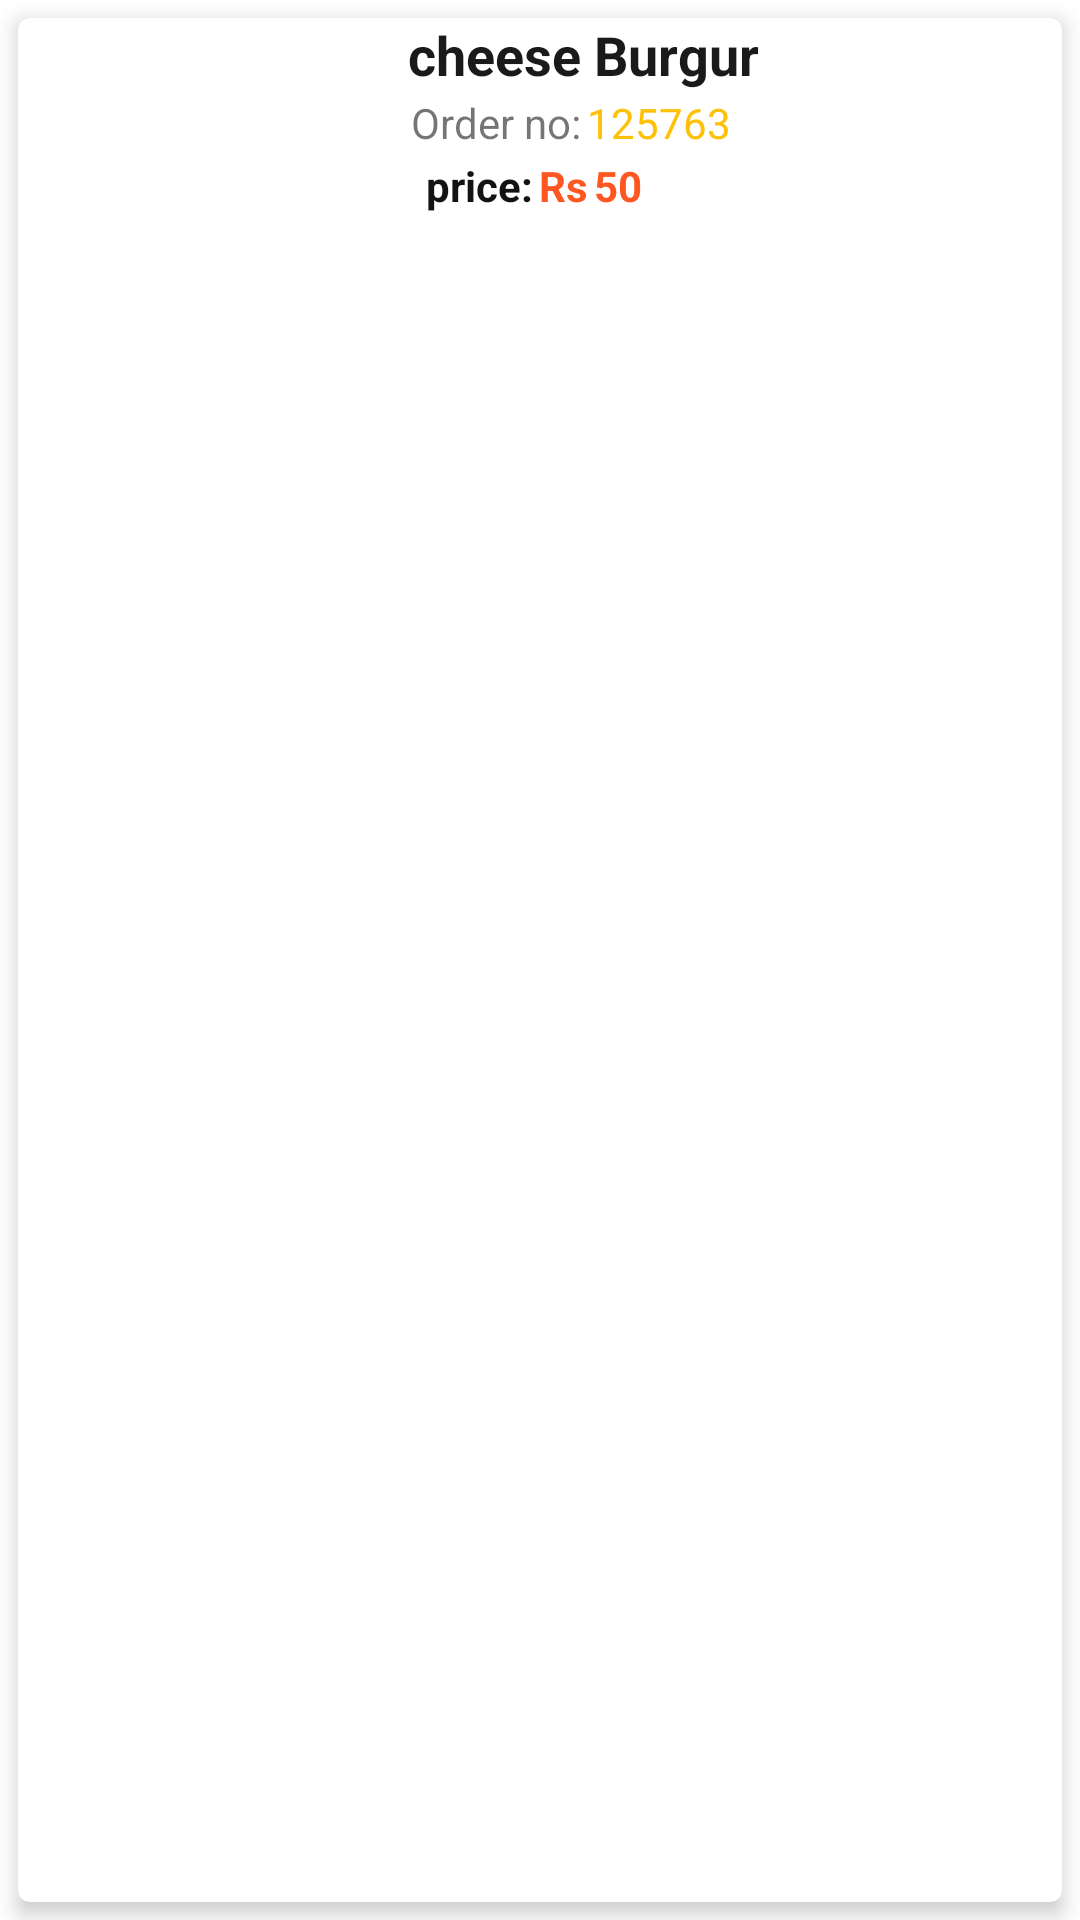

Here is an Android app screen rendered from its layout file. Give the layout XML and the strings, colors and styles it references.
<!-- AndroidManifest.xml: application theme Theme.FOODORDER -->
<!-- res/layout/order_sample.xml -->
<?xml version="1.0" encoding="utf-8"?>
<LinearLayout xmlns:android="http://schemas.android.com/apk/res/android"
    xmlns:app="http://schemas.android.com/apk/res-auto"
    android:layout_width="match_parent"
    android:layout_height="120dp">

    <androidx.cardview.widget.CardView
        android:layout_width="match_parent"
        android:layout_height="match_parent"
        android:layout_marginStart="6dp"
        android:layout_marginLeft="6dp"
        android:layout_marginTop="6dp"
        android:layout_marginEnd="6dp"
        android:layout_marginRight="6dp"
        android:layout_marginBottom="6dp"
        app:cardCornerRadius="4dp"
        app:cardElevation="4dp">

        <LinearLayout
            android:layout_width="match_parent"
            android:layout_height="match_parent"
            android:orientation="horizontal">

            <ImageView
                android:id="@+id/orderImage"
                android:layout_width="120dp"
                android:layout_height="wrap_content"
                android:scaleType="centerCrop"
                app:srcCompat="@drawable/burger1" />

            <LinearLayout
                android:layout_width="match_parent"
                android:layout_height="match_parent"
                android:layout_gravity="center_horizontal"
                android:layout_marginStart="10dp"
                android:layout_marginLeft="10dp"
                android:layout_marginEnd="5dp"
                android:layout_marginRight="5dp"
                android:orientation="vertical">

                <TextView
                    android:id="@+id/soldItemName"
                    android:layout_width="match_parent"
                    android:layout_height="wrap_content"
                    android:gravity="center_vertical"
                    android:text="cheese Burgur"
                    android:textColor="#1B1919"
                    android:textSize="18sp"
                    android:textStyle="bold" />

                <LinearLayout
                    android:layout_width="match_parent"
                    android:layout_height="wrap_content"
                    android:orientation="horizontal">

                    <TextView
                        android:id="@+id/textView5"
                        android:layout_width="wrap_content"
                        android:layout_height="wrap_content"
                        android:padding="1dp"
                        android:text="Order no:" />

                    <TextView
                        android:layout_width="wrap_content"
                        android:layout_height="wrap_content"
                        android:padding="1dp"
                        android:text="125763"
                        android:textColor="#FFC107" />
                </LinearLayout>

                <LinearLayout
                    android:layout_width="match_parent"
                    android:layout_height="match_parent"
                    android:orientation="horizontal">

                    <TextView
                        android:layout_width="wrap_content"
                        android:layout_height="wrap_content"
                        android:layout_marginStart="5dp"
                        android:layout_marginLeft="5dp"
                        android:padding="1dp"
                        android:text="price:"
                        android:textColor="#131313"
                        android:textStyle="bold" />

                    <TextView
                        android:layout_width="wrap_content"
                        android:layout_height="wrap_content"
                        android:layout_marginStart="1dp"
                        android:layout_marginLeft="1dp"
                        android:text="Rs"
                        android:textColor="#FF5722"
                        android:textStyle="bold" />

                    <TextView
                        android:id="@+id/orderNumber"
                        android:layout_width="wrap_content"
                        android:layout_height="wrap_content"
                        android:layout_marginStart="2dp"
                        android:layout_marginLeft="2dp"
                        android:text="50"
                        android:textColor="#FF5722"
                        android:textStyle="bold" />
                </LinearLayout>

            </LinearLayout>

        </LinearLayout>
    </androidx.cardview.widget.CardView>
</LinearLayout>
<!-- resources referenced by this layout -->
<resources>
  <style name="Theme.FOODORDER" parent="Theme.MaterialComponents.DayNight">
          
          <item name="colorPrimary">@color/colorPrimary</item>
          <item name="colorPrimaryVariant">@color/colorPrimaryDark</item>
          <item name="colorOnPrimary">@color/white</item>
          
          <item name="colorSecondary">@color/lightYellow</item>
          <item name="colorSecondaryVariant">@color/etStrokeColor</item>
          <item name="colorOnSecondary">@color/black</item>
          
          <item name="android:statusBarColor" tools:targetApi="l">?attr/colorPrimaryVariant</item>
          
      </style>
  <color name="colorPrimary"> #f4d300</color>
  <color name="colorPrimaryDark"> #D8BB03</color>
  <color name="white">#FFFFFFFF</color>
  <color name="lightYellow">    #BFAE16</color>
  <color name="etStrokeColor">   #A89202</color>
  <color name="black"> #000000</color>
</resources>
